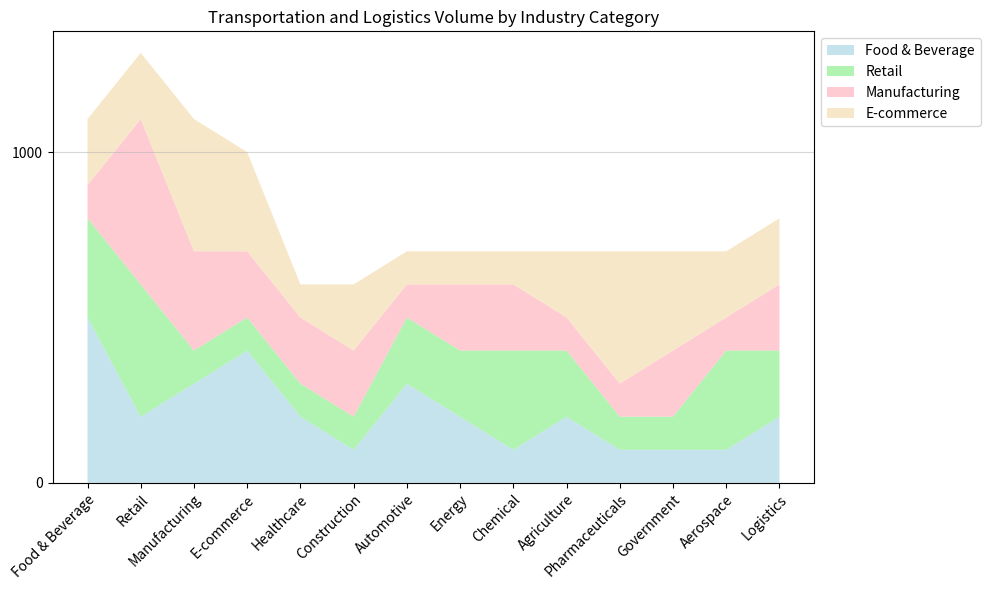

The script that saved this image: (Note: this script raises an exception after producing the figure.)


import matplotlib.pyplot as plt
import numpy as np
import pandas as pd

# Data
data = {"Category": ["Food & Beverage", "Retail", "Manufacturing", "E-commerce", "Healthcare", "Construction", "Automotive", "Energy", "Chemical", "Agriculture", "Pharmaceuticals", "Government", "Aerospace", "Logistics"],
        "Truck (Volume)": [500, 200, 300, 400, 200, 100, 300, 200, 100, 200, 100, 100, 100, 200],
        "Rail (Volume)": [300, 400, 100, 100, 100, 100, 200, 200, 300, 200, 100, 100, 300, 200],
        "Air (Volume)": [100, 500, 300, 200, 200, 200, 100, 200, 200, 100, 100, 200, 100, 200],
        "Ship (Volume)": [200, 200, 400, 300, 100, 200, 100, 100, 100, 200, 400, 300, 200, 200]}

# Convert data to pandas dataframe
df = pd.DataFrame(data)

# Convert first column to string type
df.iloc[:, 0] = df.iloc[:, 0].astype(str)

# Set figure size
plt.figure(figsize=(10, 6))

# Calculate max total value
max_total_value = df.iloc[:, 1:].sum(axis=1).max()

# Round up max total value to nearest multiple of 10, 100, or 1000
if max_total_value < 100:
    max_total_value = np.ceil(max_total_value / 10) * 10
elif max_total_value < 1000:
    max_total_value = np.ceil(max_total_value / 100) * 100
else:
    max_total_value = np.ceil(max_total_value / 1000) * 1000

# Set y-axis ticks and labels
yticks = np.linspace(0, max_total_value, np.random.choice([3, 5, 7, 9, 11]), dtype=np.int32)
plt.yticks(yticks)

# Create area chart
ax = plt.stackplot(df.index, df.iloc[:, 1:].T, labels=df.iloc[:, 0])

# Set colors and transparency
colors = ['lightblue', 'lightgreen', 'lightpink', 'wheat']
for i, patch in enumerate(ax):
    patch.set_facecolor(colors[i])
    patch.set_alpha(0.7)

# Add background grid lines
plt.grid(axis='y', alpha=0.5)

# Set legend position
plt.legend(loc='upper left', bbox_to_anchor=(1, 1))

# Set x-axis tick labels
plt.xticks(df.index, df.iloc[:, 0])

# Set x-axis tick label rotation
plt.xticks(rotation=45, ha='right', rotation_mode='anchor')

# Set title
plt.title("Transportation and Logistics Volume by Industry Category")

# Automatically resize image
plt.tight_layout()

# Save image
plt.savefig("output/final/area_chart/png/20231228-145339_93.png", bbox_inches='tight')

# Clear figure
plt.clf()
